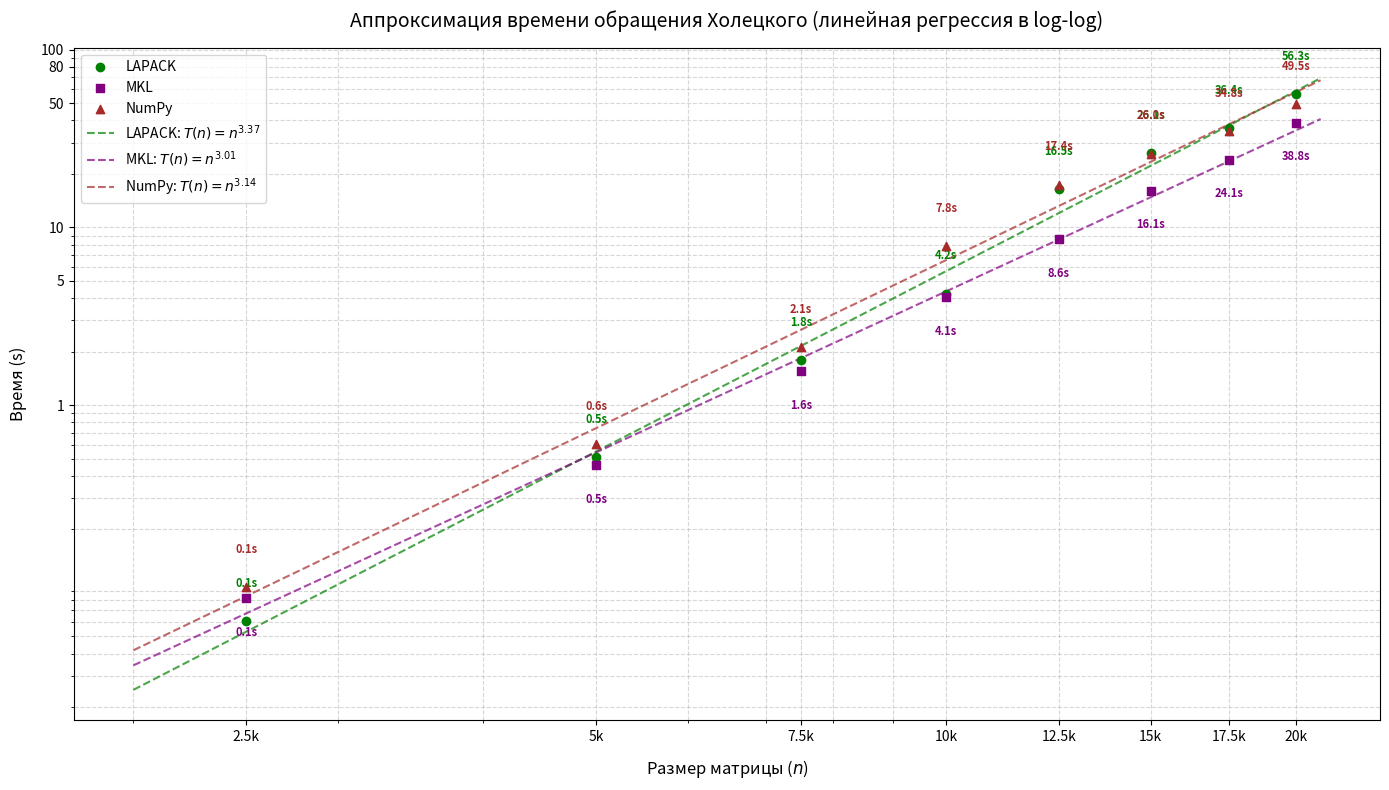

Here is the Python script that generated this plot:
import numpy as np
import matplotlib.pyplot as plt
from scipy.optimize import curve_fit

# Данные
n = np.array([2500, 5000, 7500, 10000, 12500, 15000, 17500, 20000])
t_lapack = np.array([0.061228, 0.507981,1.79879, 4.24877,16.4922,26.1263, 36.3615, 56.2852])
t_mkl = np.array([0.082287, 0.459261, 1.5563,4.05545, 8.57726,16.0634, 24.0555,38.8246])
t_numpy = np.array([0.094415, 0.602572, 2.122149, 7.837858, 17.378293,25.994721, 34.837531, 49.489356])

# Линейная модель в логарифмическом пространстве: log(T) = log(a) + c*log(n)
def linear_log_model(log_n, log_a, c):
    return log_a + c * log_n

# Преобразование данных
log_n = np.log(n)
log_t_lapack = np.log(t_lapack)
log_t_mkl = np.log(t_mkl)
log_t_numpy = np.log(t_numpy)
# Аппроксимация методом наименьших квадратов
params_lapack, _ = curve_fit(linear_log_model, log_n, log_t_lapack)
params_mkl, _ = curve_fit(linear_log_model, log_n, log_t_mkl)
params_numpy, _ = curve_fit(linear_log_model, log_n, log_t_numpy)

# Коэффициенты моделей
a_lapack, c_lapack = np.exp(params_lapack[0]), params_lapack[1]
a_mkl, c_mkl = np.exp(params_mkl[0]), params_mkl[1]
a_numpy, c_numpy = np.exp(params_numpy[0]), params_numpy[1]

# Построение графика
plt.figure(figsize=(14, 8))
plt.xscale('log')
plt.yscale('log')

# Настройка делений и подписей осей
plt.xticks(
    ticks=[2500, 5000,7500, 10000, 12500,15000,17500, 20000], 
    labels=['2.5k', '5k', '7.5k', '10k', '12.5k','15k','17.5k', '20k'],
    fontsize=10
)
plt.yticks(
    ticks=[0, 1, 5, 10,50, 80, 100], 
    labels=['0', '1','5', '10','50','80', '100'],
    fontsize=10
)

# Точки данных
plt.scatter(n, t_lapack, color='green', label='LAPACK', zorder=5)
plt.scatter(n, t_mkl, color='purple', marker='s', label='MKL', zorder=5)
plt.scatter(n, t_numpy, color='brown', marker='^', label='NumPy', zorder=5)
# Аппроксимационные кривые
n_fit = np.linspace(2000, 21000, 500)
plt.plot(n_fit, a_lapack * n_fit**c_lapack, '--', color='green', alpha=0.7, 
         label=f'LAPACK: $T(n) = n^{{{c_lapack:.2f}}}$')
plt.plot(n_fit, a_mkl * n_fit**c_mkl, '--', color='purple', alpha=0.7,
         label=f'MKL: $T(n) = n^{{{c_mkl:.2f}}}$')
plt.plot(n_fit, a_numpy * n_fit**c_numpy, '--', color='brown', alpha=0.7,
         label=f'NumPy: $T(n) = n^{{{c_numpy:.2f}}}$')

# Подписи точек (исправлены цвета)
for x, y1, y2, y3 in zip(n, t_lapack, t_mkl, t_numpy):
    plt.text(x, y1*1.5, f'{y1:.1f}s', ha='center', va='bottom', 
             color='green', fontsize=8, fontweight='bold')
    plt.text(x, y2*0.7, f'{y2:.1f}s', ha='center', va='top', 
             color='purple', fontsize=8, fontweight='bold')
    plt.text(x, y3*1.5, f'{y3:.1f}s', ha='center', va='bottom', 
             color='brown', fontsize=8, fontweight='bold')

# Оформление
plt.xlabel('Размер матрицы ($n$)', fontsize=12, labelpad=10)
plt.ylabel('Время (s)', fontsize=12, labelpad=10)
plt.title('Аппроксимация времени обращения Холецкого (линейная регрессия в log-log)', 
          fontsize=14, pad=15)
plt.legend(fontsize=10, loc='upper left')
plt.grid(True, linestyle='--', alpha=0.5, which='both')

plt.tight_layout()
plt.show()
